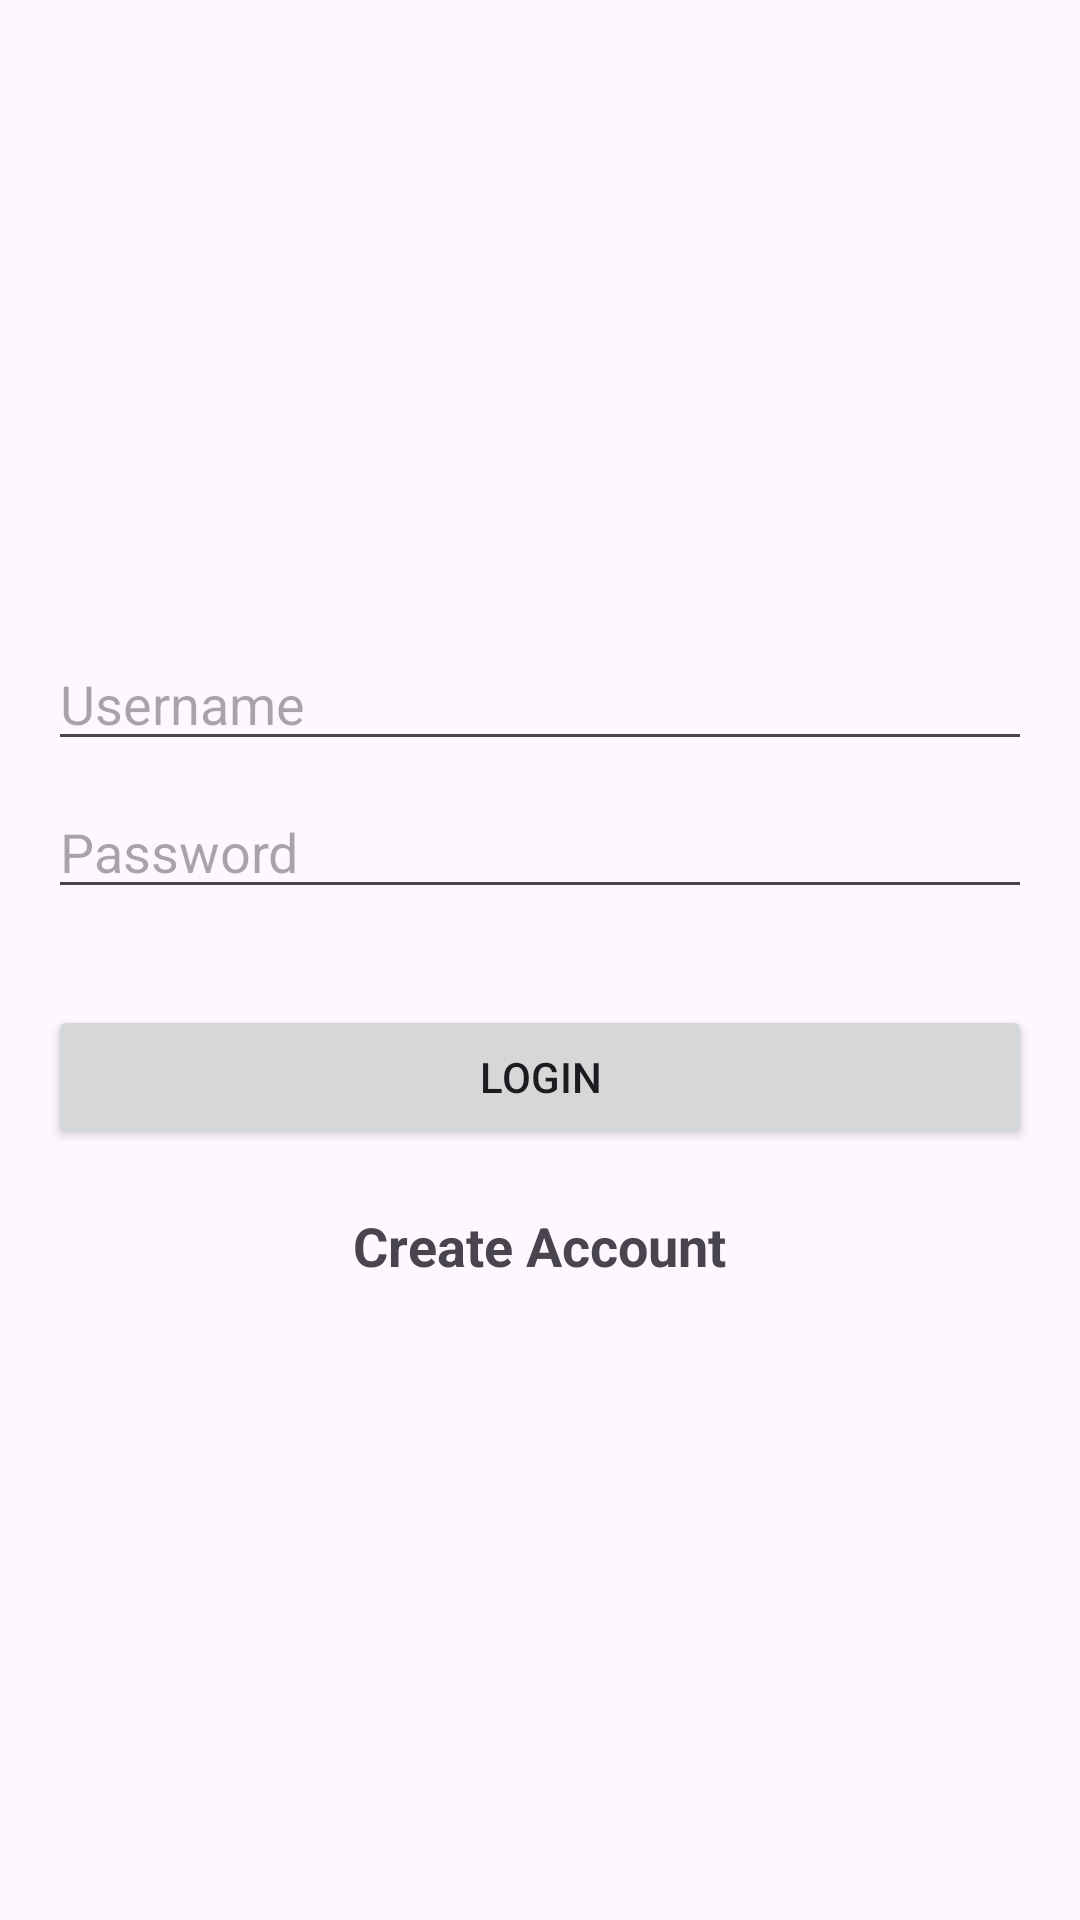

This screen was rendered from an Android layout file. Write that file and the resources it references.
<!-- AndroidManifest.xml: application theme Theme.TaskManagementSQLite -->
<!-- res/layout/activity_login2.xml -->
<RelativeLayout xmlns:android="http://schemas.android.com/apk/res/android"
    android:layout_width="match_parent"
    android:layout_height="match_parent"
    android:gravity="center"
    android:padding="16dp">

    <EditText
        android:id="@+id/etUsername"
        android:layout_width="match_parent"
        android:layout_height="wrap_content"
        android:hint="Username"
        android:layout_marginBottom="8dp"/>

    <EditText
        android:id="@+id/etPassword"
        android:layout_width="match_parent"
        android:layout_height="wrap_content"
        android:hint="Password"
        android:inputType="textPassword"
        android:layout_below="@id/etUsername"
        android:layout_marginBottom="16dp"/>

    <Button
        android:id="@+id/btnLogin"
        android:layout_width="match_parent"
        android:layout_height="wrap_content"
        android:text="Login"
        android:layout_below="@id/etPassword"
        android:layout_marginTop="16dp"/>

    <TextView
        android:layout_width="wrap_content"
        android:layout_height="wrap_content"
        android:text="Create Account"
        android:textStyle="bold"
        android:textSize="18sp"
        android:layout_below="@id/btnLogin"
        android:layout_centerHorizontal="true"
        android:layout_marginTop="20dp"
        android:id="@+id/goregister"/>
</RelativeLayout>
<!-- resources referenced by this layout -->
<resources>
  <style name="Theme.TaskManagementSQLite" parent="Base.Theme.TaskManagementSQLite" />
  <style name="Base.Theme.TaskManagementSQLite" parent="Theme.Material3.DayNight.NoActionBar">
          
           <item name="colorPrimary">@color/my_light_primary</item>
      </style>
  <color name="my_light_primary">#2196F3</color>
</resources>
